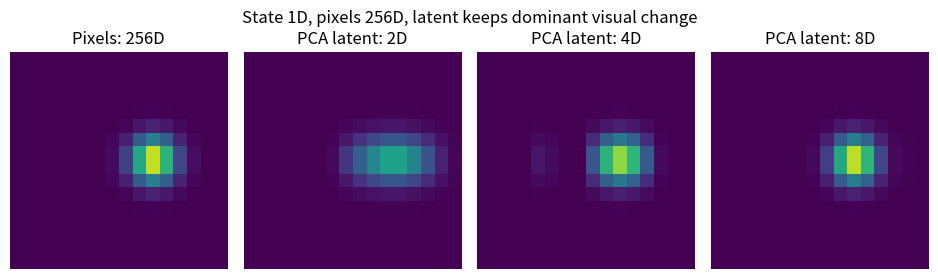
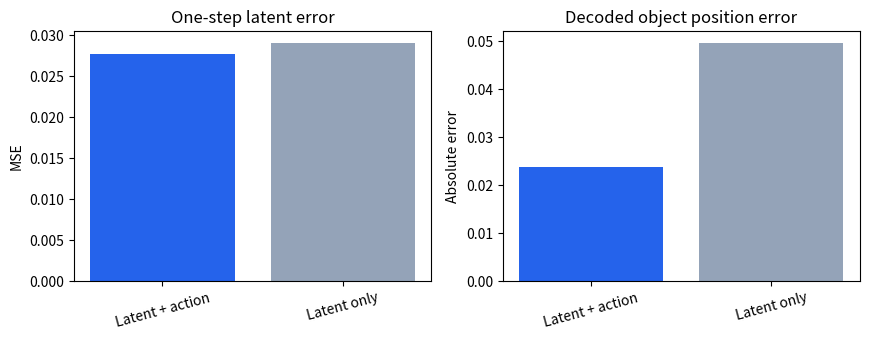
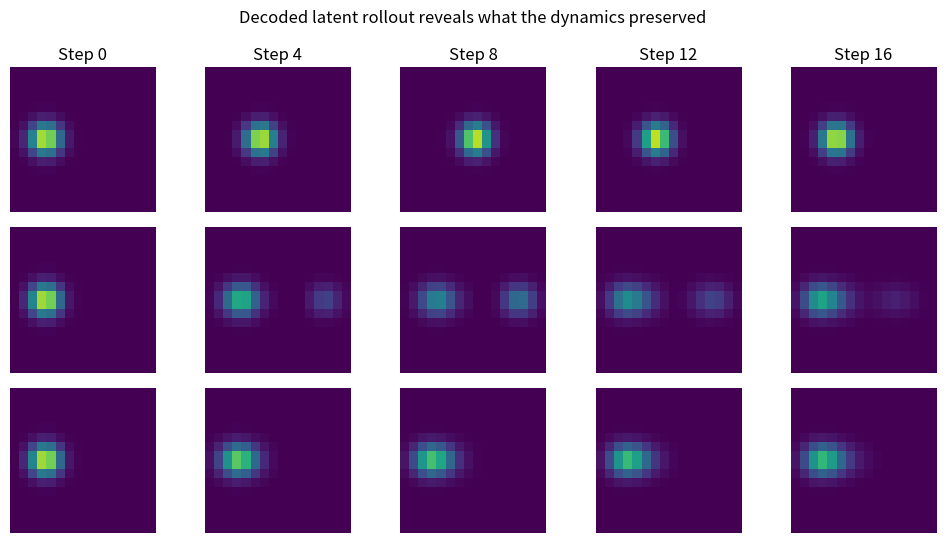
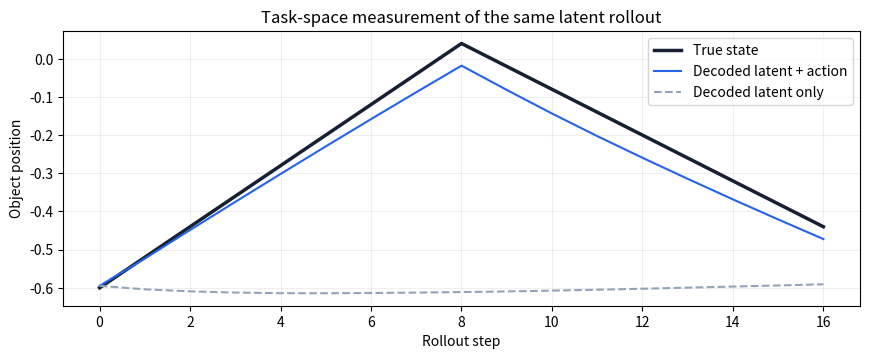

Python code for these plots, in order:
import numpy as np  # 渲染光点、计算 PCA 与拟合线性 latent dynamics
import matplotlib.pyplot as plt  # 绘制重建、一步误差和多步未来
np.random.seed(142)  # 固定状态动作数据与测试序列
plt.rcParams["figure.dpi"] = 120  # 提高笔记本图像显示清晰度

image_size = 16  # 设置方形观测图像的边长
grid_y, grid_x = np.mgrid[0:image_size, 0:image_size]  # 建立每个像素的二维坐标网格
def render_position(position):  # 定义把一维物体状态渲染为光点图像的函数
    center_x = 2.0 + (position + 0.8) / 1.6 * 11.0  # 把物理位置线性映射到图像内部横坐标
    center_y = 7.5  # 让物体始终位于图像垂直中心
    image = np.exp(-((grid_x - center_x) ** 2 + (grid_y - center_y) ** 2) / (2.0 * 1.15 ** 2))  # 使用二维 Gaussian 渲染柔和光点
    return image.astype(np.float64)  # 返回双精度像素数组供线性代数使用
sample_count = 1600  # 设置用于拟合表示和动力学的转移数量
current_positions = np.random.uniform(-0.8, 0.8, sample_count)  # 随机采样当前结构化位置状态
actions = np.random.uniform(-0.12, 0.12, sample_count)  # 随机采样每步水平位移动作
next_positions = np.clip(current_positions + actions, -0.8, 0.8)  # 根据动作得到带边界裁剪的下一位置
current_images = np.stack([render_position(position) for position in current_positions])  # 把当前状态渲染成批量像素观测
next_images = np.stack([render_position(position) for position in next_positions])  # 把下一状态渲染成未来像素标签
all_flat_images = np.concatenate([current_images, next_images], axis=0).reshape(-1, image_size ** 2)  # 合并当前与未来图像并展平为像素向量
pixel_mean = all_flat_images.mean(axis=0, keepdims=True)  # 计算训练像素均值用于 PCA 中心化
_, singular_values, right_vectors = np.linalg.svd(all_flat_images - pixel_mean, full_matrices=False)  # 使用奇异值分解得到主变化方向
example_image = render_position(0.37)  # 选择一个未特别对齐训练索引的位置作为重建示例
fig, axes = plt.subplots(1, 4, figsize=(9.5, 2.8))  # 创建原图与三个 latent 维度的重建图
axes[0].imshow(example_image, cmap="viridis", vmin=0.0, vmax=1.0)  # 显示包含二百五十六个像素值的原观测
axes[0].set_title("Pixels: 256D")  # 标注原始像素维度
for axis, latent_dimension in zip(axes[1:], [2, 4, 8]):  # 依次使用二、四、八维 PCA latent 重建
    basis = right_vectors[:latent_dimension]  # 取出指定数量的主要像素变化方向
    latent = (example_image.reshape(1, -1) - pixel_mean) @ basis.T  # 把示例图像编码为低维 latent
    reconstruction = pixel_mean + latent @ basis  # 把 latent 线性解码回像素空间
    axis.imshow(reconstruction.reshape(image_size, image_size), cmap="viridis", vmin=0.0, vmax=1.0)  # 显示当前维度的重建结果
    axis.set_title(f"PCA latent: {latent_dimension}D")  # 标注当前 latent 维度
for axis in axes:  # 统一隐藏四幅图不承载物理意义的像素刻度
    axis.axis("off")  # 只保留光点位置与形状
fig.suptitle("State 1D, pixels 256D, latent keeps dominant visual change")  # 强调三种表示的信息与维度差异
fig.tight_layout()  # 调整重建图间距
plt.show()  # 显示不同潜维度保留的像素信息

latent_dimension = 8  # 选择能较好重建光点的八维 PCA 表示
latent_basis = right_vectors[:latent_dimension]  # 保存固定的八个像素主方向
def encode_images(images):  # 定义从批量图像到 PCA latent 的编码函数
    flat_images = images.reshape(len(images), -1)  # 把每幅二维图像展平成像素向量
    return (flat_images - pixel_mean) @ latent_basis.T  # 中心化后投影到八维 latent
def decode_latents(latents):  # 定义从 PCA latent 到批量图像的解码函数
    flat_images = pixel_mean + latents @ latent_basis  # 用主方向线性组合恢复像素向量
    return flat_images.reshape(-1, image_size, image_size)  # 把向量恢复为方形图像批量
current_latents = encode_images(current_images)  # 编码全部当前像素观测
next_latents = encode_images(next_images)  # 编码全部下一时刻像素标签
latent_residuals = next_latents - current_latents  # 计算动作导致的潜表示变化
action_design = np.concatenate([current_latents, actions[:, None], np.ones((sample_count, 1))], axis=1)  # 为动作条件线性回归组织 latent、动作和偏置
action_weights = np.linalg.lstsq(action_design, latent_residuals, rcond=None)[0]  # 用最小二乘拟合动作条件 latent 残差
state_design = np.concatenate([current_latents, np.ones((sample_count, 1))], axis=1)  # 为无动作基线只组织当前 latent 和偏置
state_weights = np.linalg.lstsq(state_design, latent_residuals, rcond=None)[0]  # 拟合忽略动作时的平均 latent 变化
test_count = 500  # 设置独立一步测试转移数量
test_positions = np.random.uniform(-0.75, 0.75, test_count)  # 采样避开边界的大部分测试位置
test_actions = np.random.uniform(-0.1, 0.1, test_count)  # 采样训练范围内的测试动作
test_next_positions = np.clip(test_positions + test_actions, -0.8, 0.8)  # 计算真实下一结构化位置
test_current_images = np.stack([render_position(position) for position in test_positions])  # 渲染测试当前像素
test_next_images = np.stack([render_position(position) for position in test_next_positions])  # 渲染测试未来像素
test_current_latents = encode_images(test_current_images)  # 编码测试当前观测
test_next_latents = encode_images(test_next_images)  # 编码测试未来标签
test_action_design = np.concatenate([test_current_latents, test_actions[:, None], np.ones((test_count, 1))], axis=1)  # 组织动作条件测试输入
test_state_design = np.concatenate([test_current_latents, np.ones((test_count, 1))], axis=1)  # 组织无动作测试输入
predicted_action_latents = test_current_latents + test_action_design @ action_weights  # 预测动作条件下一 latent
predicted_state_latents = test_current_latents + test_state_design @ state_weights  # 预测忽略动作的下一 latent
def image_centers(images):  # 定义从光点图像估计横向中心的可解释测量函数
    positive_images = np.clip(images, 0.0, None)  # 避免 PCA 重建中的微小负像素影响质心
    horizontal_mass = positive_images.sum(axis=1)  # 沿图像纵向求和得到横向亮度分布
    pixel_centers = (horizontal_mass * np.arange(image_size)[None, :]).sum(axis=1) / (horizontal_mass.sum(axis=1) + 1e-8)  # 计算每幅图的亮度横向质心
    return (pixel_centers - 2.0) / 11.0 * 1.6 - 0.8  # 把像素质心映射回物理位置坐标
action_decoded = decode_latents(predicted_action_latents)  # 把动作条件 latent 预测解码为未来图像
state_decoded = decode_latents(predicted_state_latents)  # 把无动作 latent 预测解码为未来图像
latent_errors = [np.mean((predicted_action_latents - test_next_latents) ** 2), np.mean((predicted_state_latents - test_next_latents) ** 2)]  # 计算两种模型的一步 latent MSE
position_errors = [np.mean(np.abs(image_centers(action_decoded) - test_next_positions)), np.mean(np.abs(image_centers(state_decoded) - test_next_positions))]  # 计算解码后的一步物理位置误差
fig, axes = plt.subplots(1, 2, figsize=(8.8, 3.5))  # 创建 latent 与物理位置两类误差柱状图
model_names = ["Latent + action", "Latent only"]  # 定义两种潜空间动力学名称
axes[0].bar(model_names, latent_errors, color=["#2563eb", "#94a3b8"])  # 比较潜表示预测 MSE
axes[0].set(title="One-step latent error", ylabel="MSE")  # 标注潜空间误差含义
axes[1].bar(model_names, position_errors, color=["#2563eb", "#94a3b8"])  # 比较解码后的物理位置误差
axes[1].set(title="Decoded object position error", ylabel="Absolute error")  # 标注可解释任务误差
for axis in axes:  # 统一旋转方法名称避免重叠
    axis.tick_params(axis="x", rotation=15)  # 轻微旋转两个模型名称
fig.tight_layout()  # 调整两幅柱状图间距
plt.show()  # 显示动作条件对潜表示和任务量的影响

rollout_actions = np.concatenate([np.full(8, 0.08), np.full(8, -0.06)])  # 建立先向右再向左的十六步动作序列
true_rollout_positions = [-0.6]  # 保存真实结构化位置轨迹
for action_value in rollout_actions:  # 逐步应用真实带边界位置动力学
    true_rollout_positions.append(float(np.clip(true_rollout_positions[-1] + action_value, -0.8, 0.8)))  # 根据动作更新并保存真实位置
true_rollout_positions = np.array(true_rollout_positions)  # 转换为便于绘图的位置数组
initial_image = render_position(true_rollout_positions[0])[None]  # 渲染 rollout 初始像素观测
action_latent = encode_images(initial_image)  # 初始化动作条件 World Model 的 latent 状态
state_latent = action_latent.copy()  # 初始化无动作 World Model 的相同 latent 状态
action_latent_trace = [action_latent[0].copy()]  # 保存动作条件 latent rollout
state_latent_trace = [state_latent[0].copy()]  # 保存无动作 latent rollout
for action_value in rollout_actions:  # 逐步使用两种模型自己的 latent 预测
    action_input = np.concatenate([action_latent, np.array([[action_value]]), np.ones((1, 1))], axis=1)  # 组织当前预测 latent、动作和偏置
    state_input = np.concatenate([state_latent, np.ones((1, 1))], axis=1)  # 组织忽略动作的当前预测 latent
    action_latent = action_latent + action_input @ action_weights  # 使用动作条件残差推进潜状态
    state_latent = state_latent + state_input @ state_weights  # 使用平均残差推进无动作潜状态
    action_latent_trace.append(action_latent[0].copy())  # 保存当前动作条件 latent
    state_latent_trace.append(state_latent[0].copy())  # 保存当前无动作 latent
action_rollout_images = decode_latents(np.stack(action_latent_trace))  # 解码动作条件的完整未来图像序列
state_rollout_images = decode_latents(np.stack(state_latent_trace))  # 解码无动作的完整未来图像序列
snapshot_steps = [0, 4, 8, 12, 16]  # 选择五个时间位置展示未来图像
fig, axes = plt.subplots(3, len(snapshot_steps), figsize=(10, 5.5))  # 创建真实、动作条件和无动作三行图像
for column_index, step_index in enumerate(snapshot_steps):  # 逐个时间位置填充三行观测
    axes[0, column_index].imshow(render_position(true_rollout_positions[step_index]), cmap="viridis", vmin=0.0, vmax=1.0)  # 显示真实未来像素
    axes[1, column_index].imshow(action_rollout_images[step_index], cmap="viridis", vmin=0.0, vmax=1.0)  # 显示动作条件 latent 解码未来
    axes[2, column_index].imshow(state_rollout_images[step_index], cmap="viridis", vmin=0.0, vmax=1.0)  # 显示忽略动作的 latent 解码未来
    axes[0, column_index].set_title(f"Step {step_index}")  # 标注当前未来时间位置
    for row_index in range(3):  # 统一隐藏当前列三幅图的像素刻度
        axes[row_index, column_index].axis("off")  # 只保留光点位置和形状
axes[0, 0].set_ylabel("True")  # 标记第一行为真实像素未来
axes[1, 0].set_ylabel("Latent + action")  # 标记第二行为动作条件潜空间未来
axes[2, 0].set_ylabel("Latent only")  # 标记第三行为忽略动作潜空间未来
fig.suptitle("Decoded latent rollout reveals what the dynamics preserved")  # 强调潜预测最终要回到可解释任务变化
fig.tight_layout()  # 调整十五幅小图间距
plt.show()  # 显示三种未来图像序列
fig, axis = plt.subplots(figsize=(8.8, 3.7))  # 创建三条物理位置轨迹对比图
axis.plot(true_rollout_positions, color="#172033", linewidth=2.5, label="True state")  # 绘制真实结构化位置
axis.plot(image_centers(action_rollout_images), color="#2563eb", label="Decoded latent + action")  # 绘制动作条件 latent 的解码位置
axis.plot(image_centers(state_rollout_images), color="#94a3b8", linestyle="--", label="Decoded latent only")  # 绘制无动作 latent 的解码位置
axis.set(title="Task-space measurement of the same latent rollout", xlabel="Rollout step", ylabel="Object position")  # 标注任务空间评价含义
axis.legend()  # 显示真实与两种模型轨迹图例
axis.grid(alpha=0.2)  # 添加淡网格帮助观察累积误差
fig.tight_layout()  # 调整位置曲线边距
plt.show()  # 显示 latent 未来在结构化状态中的误差
